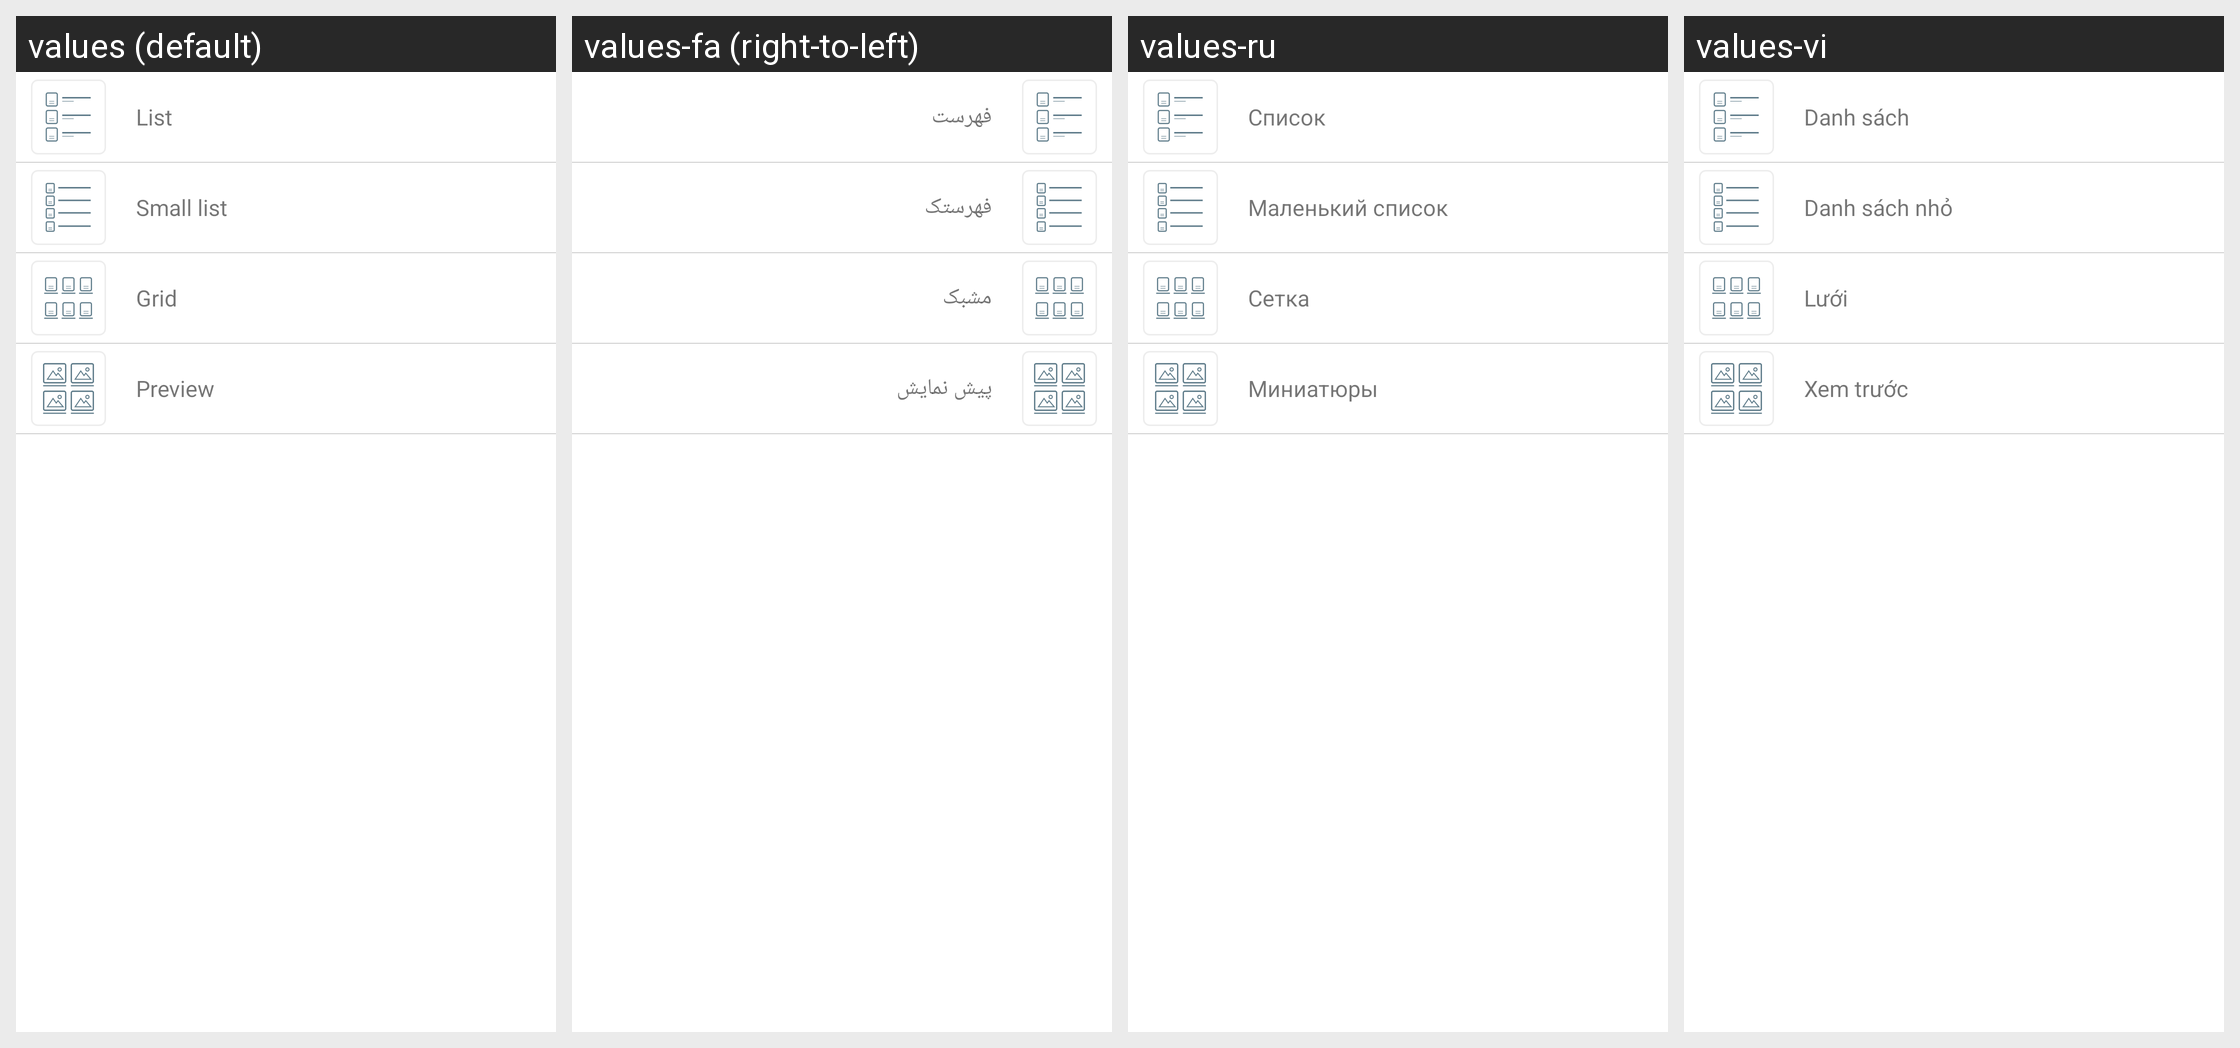

Translations of the strings shown on this Android screen, per locale in the grid:
Android screen res/layout/dialog_visualizzazione.xml rendered under 4 locales, left to right: values (default), values-fa (right-to-left), values-ru, values-vi. Device: Nexus 5 (rendered at 1080×1920; each locale shown at half size, 540×960, under a caption strip naming it); theme AppTheme.
Other locales in the repository, not shown: values-de, values-es, values-fr, values-in, values-it, values-ja, values-nl, values-pl, values-pt-rBR, values-pt-rPT, values-ro, values-sk, values-tr.
Strings drawn on this screen, with the default value and each locale's value (text and hints the layout hard-codes, and strings that could not be matched under every locale, appear in the picture but are not listed):

visualizzazione_lista
  values: List
  values-fa: فهرست
  values-ru: Список
  values-vi: Danh sách

visualizzazione_lista_piccola
  values: Small list
  values-fa: فهرستک
  values-ru: Маленький список
  values-vi: Danh sách nhỏ

visualizzazione_griglia
  values: Grid
  values-fa: مشبک
  values-ru: Сетка
  values-vi: Lưới

visualizzazione_anteprima
  values: Preview
  values-fa: پیش نمایش
  values-ru: Миниатюры
  values-vi: Xem trước
